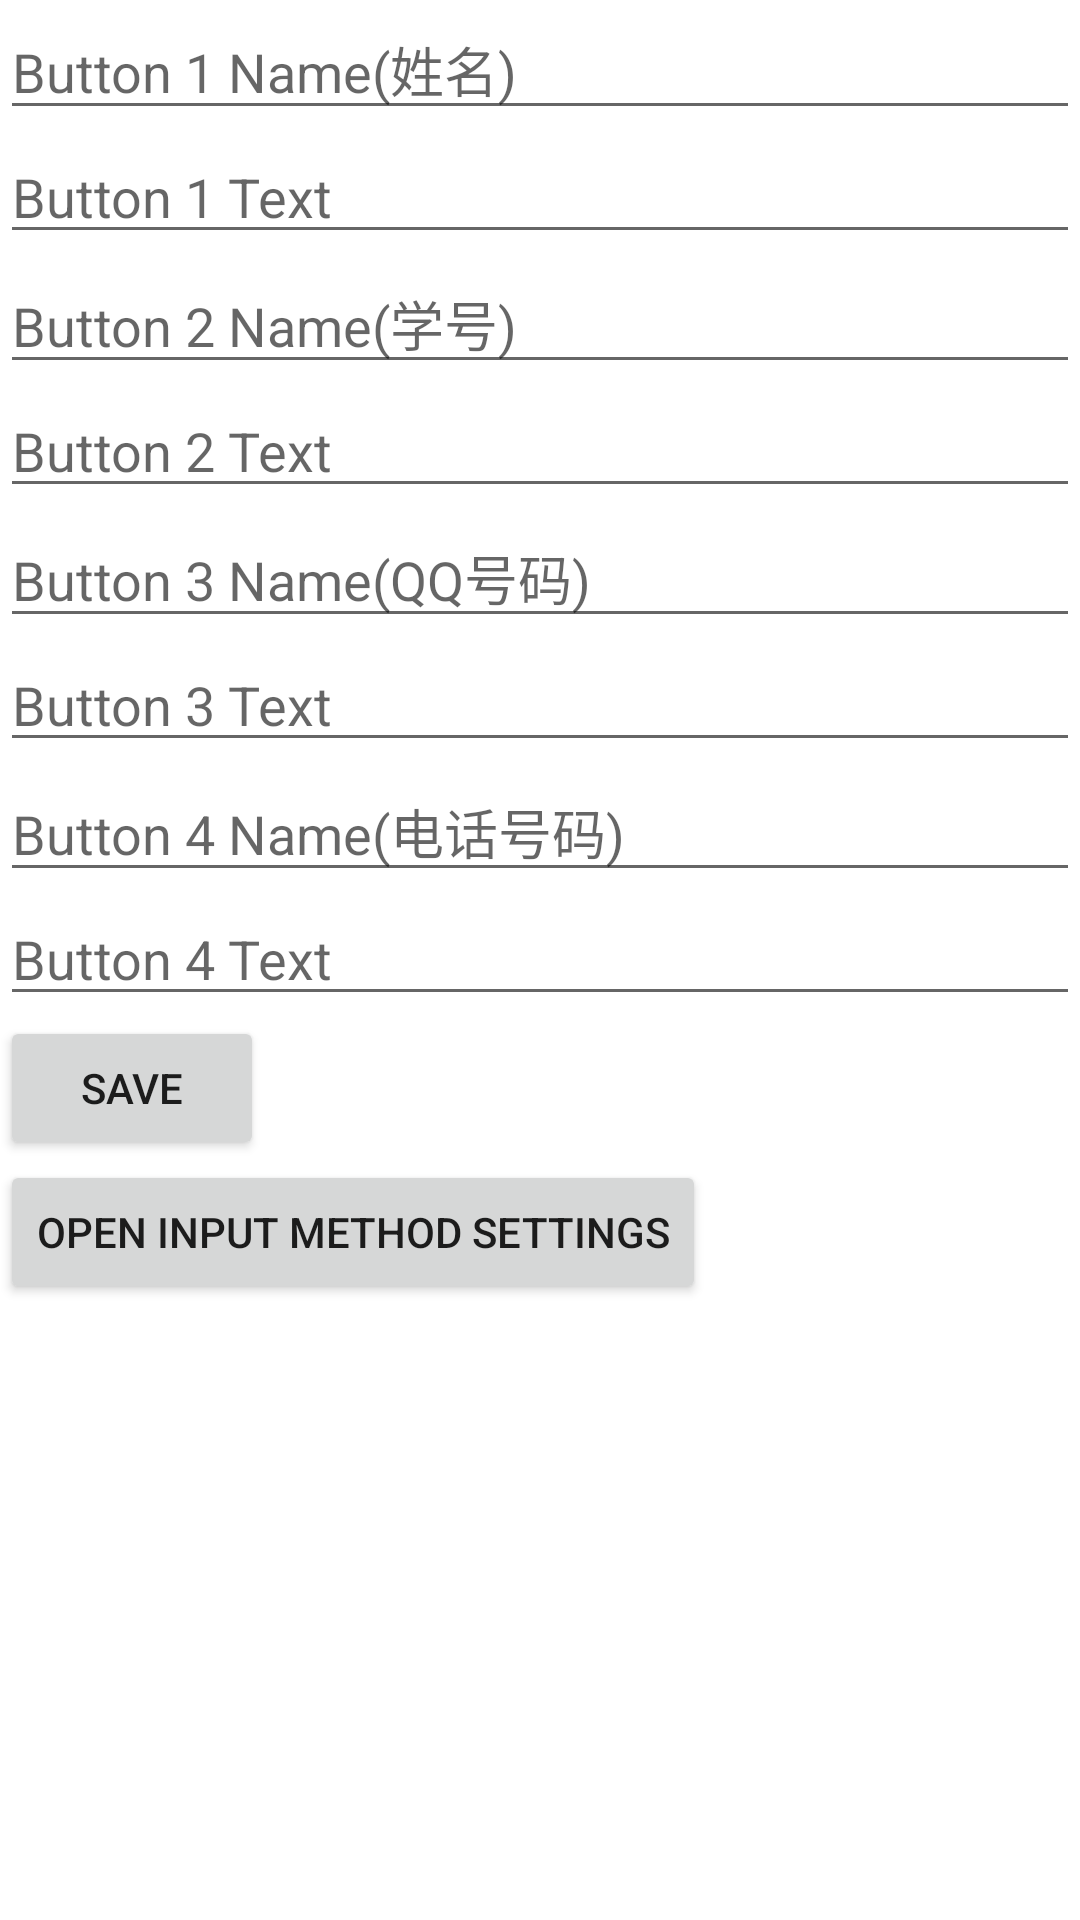

Write the Android layout XML for this screen, with the resource values it uses.
<!-- AndroidManifest.xml: application theme Theme.SimpleIME -->
<!-- res/layout/activity_settings.xml -->
<LinearLayout xmlns:android="http://schemas.android.com/apk/res/android"
    android:layout_width="match_parent"
    android:layout_height="match_parent"
    android:orientation="vertical">

    <EditText
        android:id="@+id/button1_name"
        android:layout_width="match_parent"
        android:layout_height="wrap_content"
        android:hint="Button 1 Name(姓名)" />

    <EditText
        android:id="@+id/button1_text"
        android:layout_width="match_parent"
        android:layout_height="wrap_content"
        android:hint="Button 1 Text" />

    <EditText
        android:id="@+id/button2_name"
        android:layout_width="match_parent"
        android:layout_height="wrap_content"
        android:hint="Button 2 Name(学号)" />

    <EditText
        android:id="@+id/button2_text"
        android:layout_width="match_parent"
        android:layout_height="wrap_content"
        android:hint="Button 2 Text" />

    <EditText
        android:id="@+id/button3_name"
        android:layout_width="match_parent"
        android:layout_height="wrap_content"
        android:hint="Button 3 Name(QQ号码)" />

    <EditText
        android:id="@+id/button3_text"
        android:layout_width="match_parent"
        android:layout_height="wrap_content"
        android:hint="Button 3 Text" />

    <EditText
        android:id="@+id/button4_name"
        android:layout_width="match_parent"
        android:layout_height="wrap_content"
        android:hint="Button 4 Name(电话号码)" />

    <EditText
        android:id="@+id/button4_text"
        android:layout_width="match_parent"
        android:layout_height="wrap_content"
        android:hint="Button 4 Text" />

    <Button
        android:id="@+id/save_button"
        android:layout_width="wrap_content"
        android:layout_height="wrap_content"
        android:text="Save" />

    <Button
        android:id="@+id/open_input_method_settings"
        android:layout_width="wrap_content"
        android:layout_height="wrap_content"
        android:text="Open input method settings" />


</LinearLayout>
<!-- resources referenced by this layout -->
<resources>
  <style name="Theme.SimpleIME" parent="Theme.MaterialComponents.DayNight.DarkActionBar">
          
          <item name="colorPrimary">@color/purple_500</item>
          <item name="colorPrimaryVariant">@color/purple_700</item>
          <item name="colorOnPrimary">@color/white</item>
          
          <item name="colorSecondary">@color/teal_200</item>
          <item name="colorSecondaryVariant">@color/teal_700</item>
          <item name="colorOnSecondary">@color/black</item>
          
          <item name="android:statusBarColor">?attr/colorPrimaryVariant</item>
          
      </style>
  <!-- not gathered from this repository: default colours our renderer supplied (Android Studio template values) -->
  <color name="purple_500">#FF6200EE</color>
  <color name="purple_700">#FF3700B3</color>
  <color name="teal_200">#FF03DAC5</color>
  <color name="teal_700">#FF018786</color>
  <color name="black">#FF000000</color>
  <color name="white">#FFFFFFFF</color>
</resources>
